Run: headless pygame with SDL's dummy video driver; simulated clock (each Clock.tick advances the game by its frame time, no real sleeping); random seed 0; keys injected as events and as key.get_pressed() state; no mouse input.
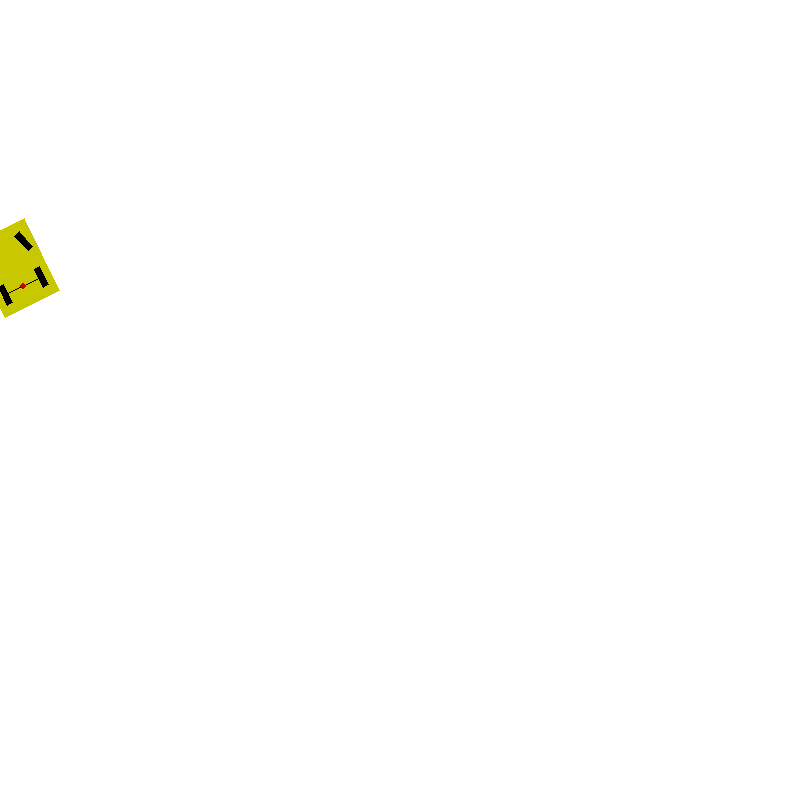
Frame 1 of 4 · flips 1–60 · no input
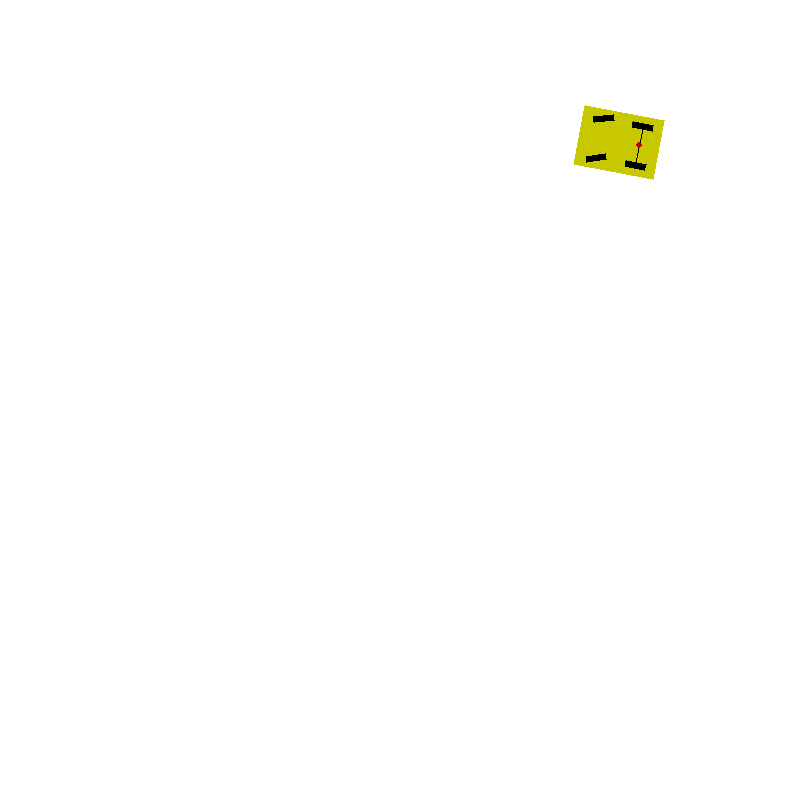
Frame 2 of 4 · flips 61–180 · tapped SPACE, RETURN · held RIGHT (→), D
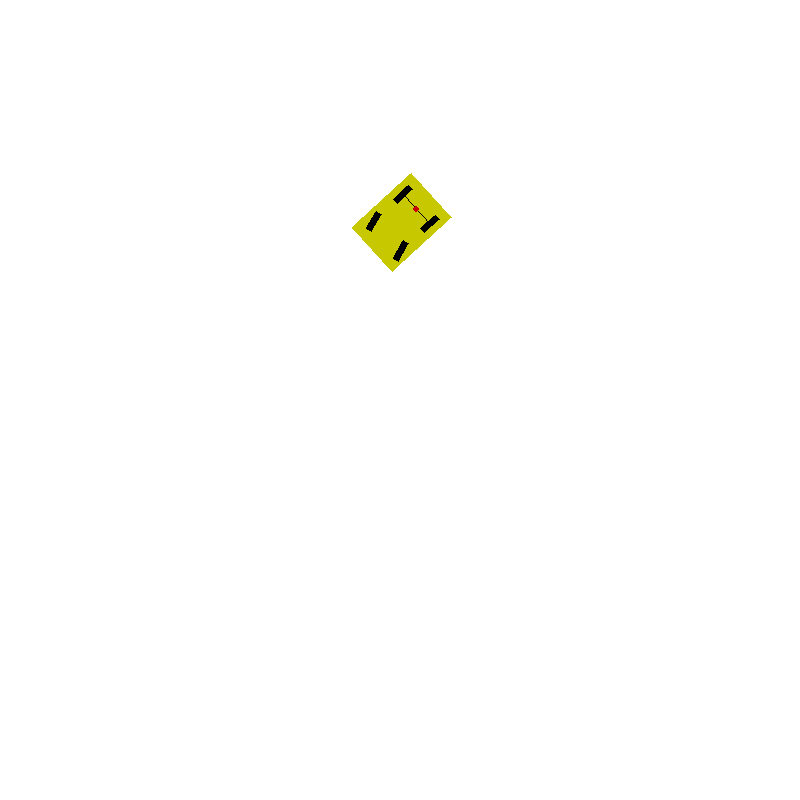
Frame 3 of 4 · flips 181–300 · held DOWN (↓), S
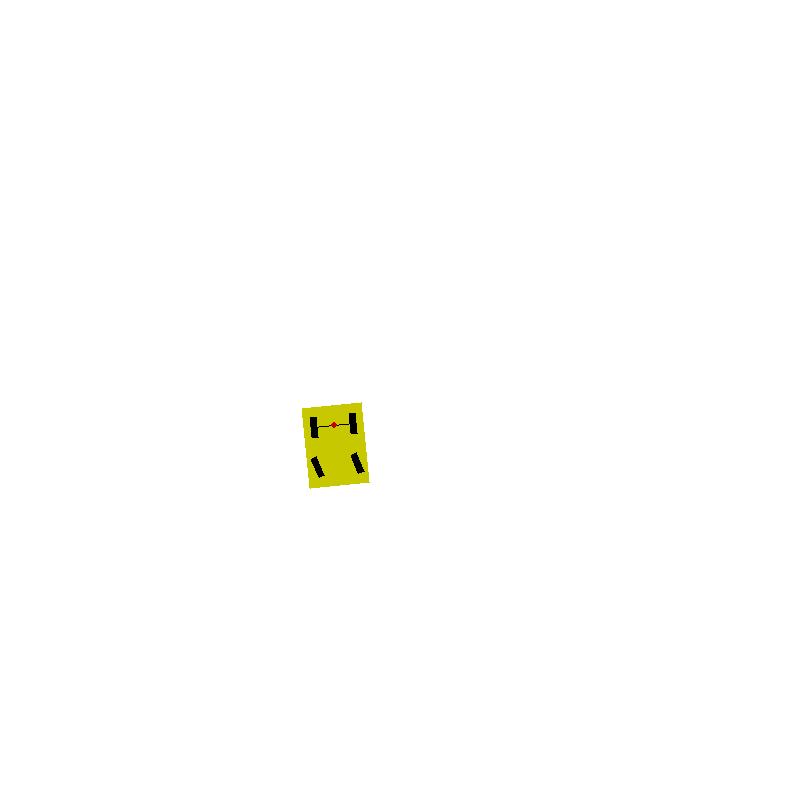
Frame 4 of 4 · flips 301–420 · held LEFT (←), A, UP (↑), W

The pygame program that drew these frames:

import pygame
import random
import time
from math import *
from copy import deepcopy

display_width = 800
display_height = 800

world_size = display_width

red = (200, 0, 0)
blue = (0, 0, 255)
green = (0, 155, 0)
yellow = (200, 200, 0)
white = (255, 255, 255)
black = (0, 0, 0)
grey = (67, 70, 75)

car_length = 80.0
car_width = 60.0

wheel_length = 20
wheel_width = 6

max_steering_angle = pi/4

origin = (display_width/2, display_height/2)

pygame.init()

screen = pygame.display.set_mode((display_width, display_height))
pygame.display.set_caption("Moving robot")
clock = pygame.time.Clock()

screen.fill(white)

class robot:
	def __init__(self):
		self.x = random.random()*world_size
		self.y = random.random()*world_size
		self.orientation = random.random() * 2.0 * pi
		self.steering_angle = 0.0
		self.steering_drift = 0.0
		self.forward_noise = 0.0
		self.turn_noise	= 0.0
		self.sense_noise = 0.0
	
	def set(self, x, y, orientation, steering_angle):
		self.x = x
		self.y = y
		self.orientation = orientation
		self.steering_angle = steering_angle

	def set_steering_drift(self, steering_drift):
		self.steering_drift = steering_drift


	def set_noise(self, f_noise, t_noise, s_noise):
		self.forward_noise = f_noise
		self.turn_noise = t_noise
		self.sense_noise = s_noise


	def move(self, turn, forward):
		theta = self.orientation # initial orientation
		alpha = turn # steering angle
		dist = forward # distance to be moved
		length = car_length # length of the robot

		# in local coordinates of robot
		beta = (dist/length)*tan(alpha) # turning angle
		# print degrees(beta)
		_x = _y = _theta = 0.0
		if beta > 0.001 or beta < -0.001:
		    radius = dist/beta # turning radius
		    cx = self.x - sin(theta)*radius # center of the circle
		    cy = self.y - cos(theta)*radius # center of the circle

		    # Uncomment to see the center of the circle the robot is going about
		    # pygame.draw.circle(screen, red, (int(cx), int(cy)), 5)
		    # pygame.display.update()

		    # in global coordinates of robot
		    _x = cx + sin(theta + beta)*radius
		    _y = cy + cos(theta + beta)*radius
		    _theta = (theta + beta)%(2*pi)

		else: # straight motion
		    _x = self.x + dist*cos(theta)
		    _y = self.y - dist*sin(theta)
		    _theta = (theta + beta)%(2*pi)

		self.x = _x
		self.y = _y
		self.orientation = _theta
		self.steering_angle = alpha

		self.x %= world_size
		self.y %= world_size

	def sense(self, landmarks_loc, add_noise=False):
		Z = []
		for i in range(len(landmarks_loc)):
			dist = sqrt((self.x - landmarks_loc[i][0])**2 + ((self.y - landmarks_loc[i][1])**2))
			if add_noise:
				dist += random.gauss(0.0, self.sense_noise)

			Z.append(dist)

		return Z


	def cte(self, radius):
		cte = 0
		x, y, orientation = self.x, self.y, self.orientation
		if x <= 250:
			dx = x - 250
			dy = y - 400
			cte = sqrt(dx**2+dy**2) - 200
		elif 250 < x and x < 550:
			if (0 <= orientation and orientation < pi/2) or (3 * pi / 2 < orientation and orientation < 2 * pi):
				# print y
				cte = -(y - 200)
			else:
			    cte = (y - 600)
		else:
			dx = x - 550
			dy = y - 400
			cte = sqrt(dx**2+dy**2) - 200
		return cte

def pd(robot, diff_CTE):
	# p > d > i
	return 0.01*(robot.y - origin[1]) + 0.05*diff_CTE

def draw_path(path, color):
	pygame.draw.lines(screen, color, False, [(i[1], i[0]) for i in path], 4)
	pygame.draw.line(screen, color, (path[0][1], path[0][0]),(path[len(path) - 1][1], path[len(path) - 1][0]), 4)

def smoother(path, fix, weight_data = 0.2, weight_smooth = 0.2, tolerance = 0.00001):

    change = tolerance
    newpath = deepcopy(path)

    while change >= tolerance:
        change = 0
        for i in range(len(path)):
            for j in range(len(path[0])):
               
                newpath[i][j] += weight_smooth*(newpath[(i-1)%len(path)][j] + newpath[(i+1)%len(path)][j] - 2.0*newpath[i][j]) + \
                (weight_smooth / 2.0)*(2.0*newpath[(i-1)%len(path)][j] - newpath[(i-2)%len(path)][j] - newpath[i][j]) +\
                (weight_smooth / 2.0)*(2.0*newpath[(i+1)%len(path)][j] - newpath[(i+2)%len(path)][j] - newpath[i][j])
    
    return newpath


def draw_rect(center, corners, rotation_angle, color):
	c_x = center[0]
	c_y = center[1]
	delta_angle = rotation_angle
	rotated_corners = []

	for p in corners:
		temp = []
		length = sqrt((p[0] - c_x)**2 + (c_y - p[1])**2)
		angle = atan2(c_y - p[1], p[0] - c_x)
		angle += delta_angle
		temp.append(c_x + length*cos(angle))
		temp.append(c_y - length*sin(angle))
		rotated_corners.append(temp)
	
	# draw rectangular polygon --> car body
	rect = pygame.draw.polygon(screen, color, (rotated_corners[0],rotated_corners[1],rotated_corners[2],rotated_corners[3]))

def draw_track(cx,cy,radius,color):
	# pygame.draw.line(screen, color, (cx-radius, cy-radius), (cx-radius, cy+radius), 200)
	# pygame.draw.line(screen, color, (cx-radius, cy-radius), (3*cx, cy-radius), 200)
	# pygame.draw.line(screen, color, (3*cx, cy-radius), (3*cx, cy+radius), 200)
	# pygame.draw.line(screen, color, (cx-radius, cy+radius), (3*cx, cy+radius), 200)

	pygame.draw.arc(screen, white, (cx-radius,cy-radius,2*radius,2*radius), radians(90), radians(270), 5)
	pygame.draw.line(screen, white, (cx, cy-radius), (cx+300, cy-radius), 5)
	pygame.draw.arc(screen, white, (cx-radius+300,cy-radius,2*radius,2*radius), -pi/2,pi/2, 5)
	pygame.draw.line(screen, white, (cx, cy+radius), (cx+300, cy+radius), 5)



def draw_robot(robot):
	car_x = robot.x 
	car_y = robot.y 
	orientation = robot.orientation
	steering_angle = robot.steering_angle

	p1 = [car_x-car_length/4,car_y-car_width/2]
	p2 = [car_x+(0.75*car_length),car_y-car_width/2]
	p3 = [car_x+(0.75*car_length),car_y+car_width/2]
	p4 = [car_x-car_length/4,car_y+car_width/2]

	# car body
	draw_rect([car_x, car_y], [p1, p2, p3, p4], orientation, yellow)

	# heading direction
	# h = [car_x+car_length/2,car_y]
	# length = car_length/2
	# angle = atan2(car_y - h[1], h[0] - car_x)
	# angle += orientation
	# h[0] = car_x + length*cos(angle)
	# h[1] = car_y - length*sin(angle)

	# wheels
	# rotate center of wheel1
	w1_c_x = car_x
	w1_c_y = car_y - car_width/3
	length = sqrt((w1_c_x - car_x)**2 + (car_y - w1_c_y)**2)
	angle = atan2(car_y - w1_c_y, w1_c_x - car_x)
	angle += orientation
	w1_c_x = car_x + length*cos(angle)
	w1_c_y = car_y - length*sin(angle)

	# draw corners of wheel1
	w1_p1 = [w1_c_x-wheel_length/2, w1_c_y-wheel_width/2]
	w1_p2 = [w1_c_x+wheel_length/2, w1_c_y-wheel_width/2]
	w1_p3 = [w1_c_x+wheel_length/2, w1_c_y+wheel_width/2]
	w1_p4 = [w1_c_x-wheel_length/2, w1_c_y+wheel_width/2]
	draw_rect([w1_c_x, w1_c_y], [w1_p1, w1_p2, w1_p3, w1_p4], orientation, black)





	w2_c_x = car_x + car_length/2
	w2_c_y = car_y - car_width/3
	length = sqrt((w2_c_x - car_x)**2 + (car_y - w2_c_y)**2)
	angle = atan2(car_y - w2_c_y, w2_c_x - car_x)
	angle += orientation
	w2_c_x = car_x + length*cos(angle)
	w2_c_y = car_y - length*sin(angle)

	w2_p1 = [w2_c_x-wheel_length/2, w2_c_y-wheel_width/2]
	w2_p2 = [w2_c_x+wheel_length/2, w2_c_y-wheel_width/2]
	w2_p3 = [w2_c_x+wheel_length/2, w2_c_y+wheel_width/2]
	w2_p4 = [w2_c_x-wheel_length/2, w2_c_y+wheel_width/2]
	draw_rect([w2_c_x, w2_c_y], [w2_p1, w2_p2, w2_p3, w2_p4], steering_angle + orientation, black)
	# rect = pygame.draw.polygon(screen, black, (w2_p1,w2_p2,w2_p3,w2_p4))


	w3_c_x = car_x + car_length/2
	w3_c_y = car_y + car_width/3
	length = sqrt((w3_c_x - car_x)**2 + (car_y - w3_c_y)**2)
	angle = atan2(car_y - w3_c_y, w3_c_x - car_x)
	angle += orientation
	w3_c_x = car_x + length*cos(angle)
	w3_c_y = car_y - length*sin(angle)

	w3_p1 = [w3_c_x-wheel_length/2, w3_c_y-wheel_width/2]
	w3_p2 = [w3_c_x+wheel_length/2, w3_c_y-wheel_width/2]
	w3_p3 = [w3_c_x+wheel_length/2, w3_c_y+wheel_width/2]
	w3_p4 = [w3_c_x-wheel_length/2, w3_c_y+wheel_width/2]
	draw_rect([w3_c_x, w3_c_y], [w3_p1, w3_p2, w3_p3, w3_p4], steering_angle + orientation, black)
	# rect = pygame.draw.polygon(screen, black, (w3_p1,w3_p2,w3_p3,w3_p4))



	w4_c_x = car_x
	w4_c_y = car_y + car_width/3
	length = sqrt((w4_c_x - car_x)**2 + (car_y - w4_c_y)**2)
	angle = atan2(car_y - w4_c_y, w4_c_x - car_x)
	angle += orientation
	w4_c_x = car_x + length*cos(angle)
	w4_c_y = car_y - length*sin(angle)

	w4_p1 = [w4_c_x-wheel_length/2, w4_c_y-wheel_width/2]
	w4_p2 = [w4_c_x+wheel_length/2, w4_c_y-wheel_width/2]
	w4_p3 = [w4_c_x+wheel_length/2, w4_c_y+wheel_width/2]
	w4_p4 = [w4_c_x-wheel_length/2, w4_c_y+wheel_width/2]
	draw_rect([w4_c_x, w4_c_y], [w4_p1, w4_p2, w4_p3, w4_p4], orientation, black)

	# pygame.draw.line(screen, red, (h[0], h[1]),(int(car_x), int(car_y)), 1)

	# draw axle
	pygame.draw.line(screen, black, (w1_c_x, w1_c_y),(w4_c_x, w4_c_y), 1)

	# draw mid of axle
	pygame.draw.circle(screen, red, (int(car_x), int(car_y)), 3)


# col, row
# path  = [[200, 200],[200, 250],[200, 300], [200, 350],[200, 400],[200, 450],[200, 500],[200, 550],[200, 600],\
# [250, 600], [300, 600], [350, 600],[400, 600],[450, 600], [500, 600], [550, 600], [600, 600],[600, 550], [600, 500],[600, 450],[600, 400],\
# [600, 350],[600, 300],[600, 250],[600, 200], [550, 200],[500, 200],[450, 200],[400, 200], [350, 200],[300, 200],[250, 200]]

# fixed_pts = [0 for _ in range(len(path))]
# fixed_pts[0] = 1
# fixed_pts[4] = 1
# fixed_pts[8] = 1
# fixed_pts[12]= 1

robot = robot()
# robot.set_noise(0.1, 0.01, 5.0)

orientation = 90.0
steering_angle = 0.0
#in radians
robot.set(50, 400,radians(orientation), steering_angle)

exit = False

delta_forward = 0.0
delta_steer = 0.0

previous_CTE = robot.cte(200)
CTE = robot.cte(200)
int_crosstrack_error = 0.0
crosstrack_error = robot.cte(200)
while exit == False:

	screen.fill(white)
	# Uncomment following to see the exact racetrack
	#draw_track(250, 400, 200, grey)
	# draw_path(path, red)

	draw_robot(robot)

	# pygame.draw.line(screen, green, (display_width/2, 0), (display_width/2, display_height), 1)
	# pygame.draw.line(screen, black, (0, display_height/2), (display_width, display_height/2), 1)

	pygame.display.update()
	clock.tick(100)

	for event in pygame.event.get():
		if event.type == pygame.QUIT:
			exit = True
		if event.type == pygame.KEYDOWN:
			if event.key == pygame.K_LEFT:
				delta_steer = radians(1)
			elif event.key == pygame.K_RIGHT:
				delta_steer = -radians(1)
			elif event.key == pygame.K_UP:
				delta_forward = 5.0
			elif event.key == pygame.K_DOWN:
				delta_forward = -5.0
		elif event.type == pygame.KEYUP:
			if event.key == pygame.K_RIGHT or event.key == pygame.K_LEFT:
				delta_steer = 0.0
			if event.key == pygame.K_UP or event.key == pygame.K_DOWN:
				delta_forward = 0.0

	robot.move(0.3, 2)
